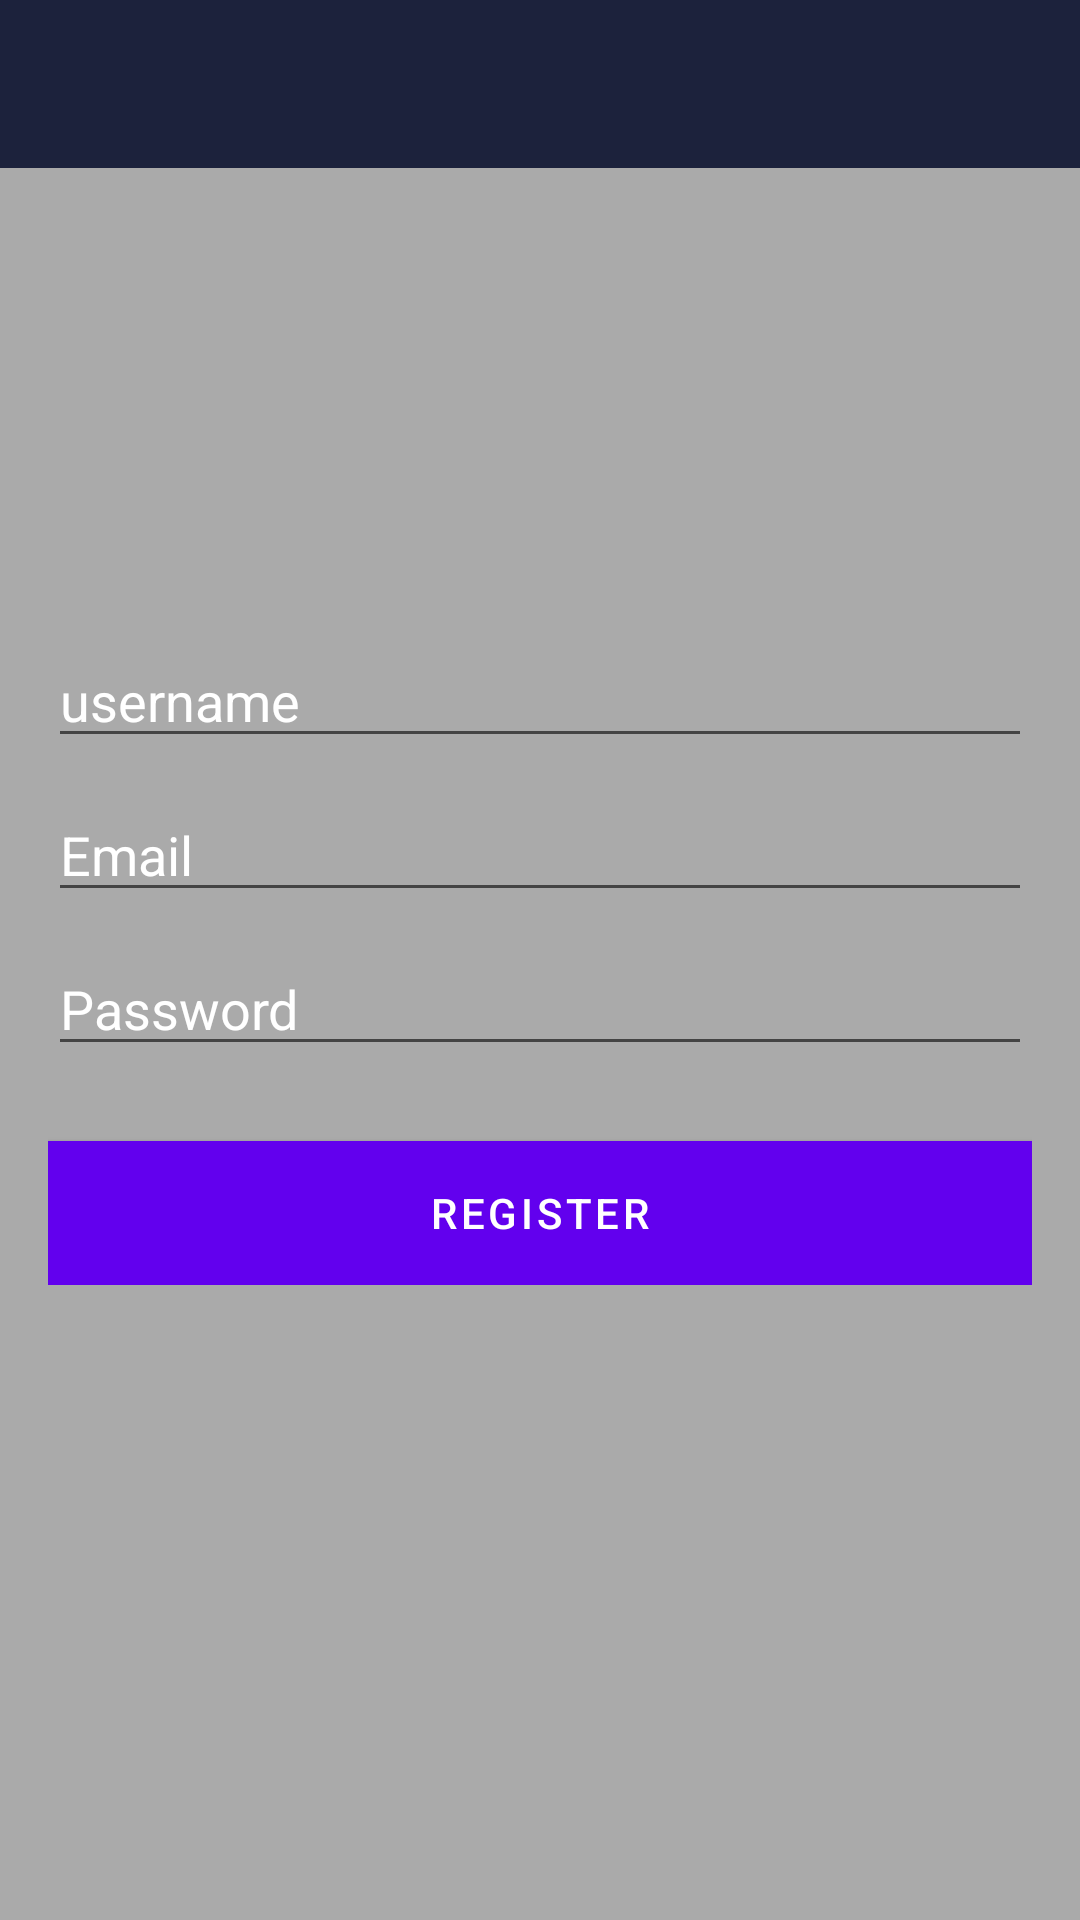

Layout XML and referenced resources for this Android screen:
<!-- AndroidManifest.xml: application theme Theme.Messenger -->
<!-- res/layout/activity_register.xml -->
<?xml version="1.0" encoding="utf-8"?>
<RelativeLayout xmlns:android="http://schemas.android.com/apk/res/android"
    xmlns:app="http://schemas.android.com/apk/res-auto"
    xmlns:tools="http://schemas.android.com/tools"
    android:layout_width="match_parent"
    android:layout_height="match_parent"
    android:background="@android:color/darker_gray"
    tools:context=".RegisterActivity">

    <com.google.android.material.appbar.AppBarLayout
        android:layout_width="match_parent"
        android:layout_height="wrap_content">

        <androidx.appcompat.widget.Toolbar
            android:id="@+id/toolbarRegister"
            android:layout_width="match_parent"
            android:layout_height="wrap_content"
            android:background="@color/colorPrimaryDark"
            android:theme="@style/ToolbarTheme">


        </androidx.appcompat.widget.Toolbar>


    </com.google.android.material.appbar.AppBarLayout>

    <LinearLayout
        android:layout_width="match_parent"
        android:layout_height="wrap_content"
        android:padding="16dp"
        android:gravity="center_horizontal"
        android:orientation="vertical"
        android:layout_centerInParent="true">

        <EditText
            android:id="@+id/usernameRegister"
            android:layout_width="match_parent"
            android:layout_height="wrap_content"
            android:inputType="text"
            android:hint="username"
            android:textColor="@android:color/white"
            android:textColorHint="@android:color/white"
            >
        </EditText>

        <EditText
            android:id="@+id/emailRegister"
            android:layout_width="match_parent"
            android:layout_height="wrap_content"
            android:inputType="text"
            android:hint="Email"
            android:layout_marginTop="10dp"
            android:textColor="@android:color/white"
            android:textColorHint="@android:color/white"
            >
        </EditText>

        <EditText
            android:id="@+id/passwordRegister"
            android:layout_width="match_parent"
            android:layout_height="wrap_content"
            android:inputType="textPassword"
            android:hint="Password"
            android:layout_marginTop="10dp"
            android:textColor="@android:color/white"
            android:textColorHint="@android:color/white"
            >
        </EditText>


        <Button
            android:id="@+id/registerButton"
            android:layout_width="match_parent"
            android:layout_height="wrap_content"
            android:text="Register"
            android:layout_marginTop="25dp"
            android:textColor="@android:color/white"
            android:background="@color/colorPrimaryDark"
            >
        </Button>

    </LinearLayout>

</RelativeLayout>
<!-- resources referenced by this layout -->
<resources>
  <color name="colorPrimaryDark">#1C223C</color>
  <style name="ToolbarTheme" parent="@style/ThemeOverlay.AppCompat.Dark">
          <item name="android:textColorSecondary">@android:color/white</item>
      </style>
  <style name="Theme.Messenger" parent="Theme.MaterialComponents.DayNight.NoActionBar">
          
          <item name="colorPrimary">@color/purple_500</item>
          <item name="colorPrimaryVariant">@color/purple_700</item>
          <item name="colorOnPrimary">@color/white</item>
          
          <item name="colorSecondary">@color/teal_200</item>
          <item name="colorSecondaryVariant">@color/teal_700</item>
          <item name="colorOnSecondary">@color/black</item>
          
          <item name="android:statusBarColor" tools:targetApi="l">?attr/colorPrimaryVariant</item>
  
  
          
      </style>
  <color name="purple_500">#FF6200EE</color>
  <color name="purple_700">#FF3700B3</color>
  <color name="white">#FFFFFFFF</color>
  <color name="teal_200">#FF03DAC5</color>
  <color name="teal_700">#FF018786</color>
  <color name="black">#FF000000</color>
</resources>
